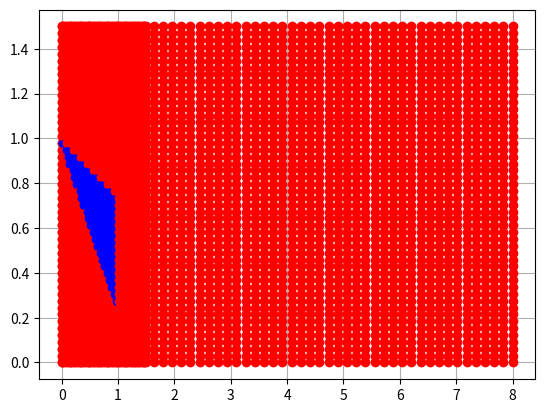

Write Python code to recreate this figure.
import matplotlib.pyplot as plt
import numpy as np

def hardlim(x):
    if (x<0).all():
        return 0
    else:
        return 1

#------------------------------------------------------------MOUTH------------------------------------------------------------
#Yl7 = -(1/4)*X + 1
#Yl8 = -(3/4)*X + 1
#Xl9 = 1

#So, the weight line equations are:
#Yw7 = 1/(1/4)*X 
#Yw8 = 1/(3/4)*X 
#Xw9 = 0

#calculating weights for mouth
#so we want the line of the weight 7 points inside the mouth
#proposing x=-1, with Yw7=1/(1/4)*X we get Yw7 = -4

#and we also want the line of the weight 8 points at the middle of the thre lines
#proposing x=1, with Yw8=1/(3/4)*X we get Yw8 = 4/3

#and we also want the line of the weight 9 points inside the mouth
#in this case, the weight 9 is a vertical line, so we can propose x=-1 and in Yw9=0

w17=[-1,-4]
w18=[1,4/3]
w19=[-1,0]


#calculating bias for mouth
# a point on line 7 is [0,1]
b17=-np.dot(w17,[0,1])

# a point on line 8 is [0,0.75]
b18=-np.dot(w18,[0,1])

# a point on line 9 is [0,-1]
b19=-np.dot(w19,[1,0.5])

W1=[w17,w18,w19]
B1=[[b17],[b18],[b19]]

W2=[1,1,1]
B2=-2.5

xp=np.linspace(0,8)
yp=np.linspace(0,1.5)
for x in xp:
    for y in yp:
        a1=np.dot(W1,[[x],[y]])+B1
        for i in range(len(a1)):
            a1[i]=hardlim(a1[i])
        a2=hardlim(np.dot(W2,a1)+B2)
        if a2==1:
            plt.plot(x,y,'bo')
        else:
            plt.plot(x,y,'ro')

plt.figure(1)


xp=np.linspace(0,1.5)
yp=np.linspace(0,1.5)
for x in xp:
    for y in yp:
        a1=np.dot(W1,[[x],[y]])+B1
        for i in range(len(a1)):
            a1[i]=hardlim(a1[i])
        a2=hardlim(np.dot(W2,a1)+B2)
        if a2==1:
            plt.plot(x,y,'bo')
        else:
            plt.plot(x,y,'ro')


plt.grid(True)

plt.show()

# [redacted]
